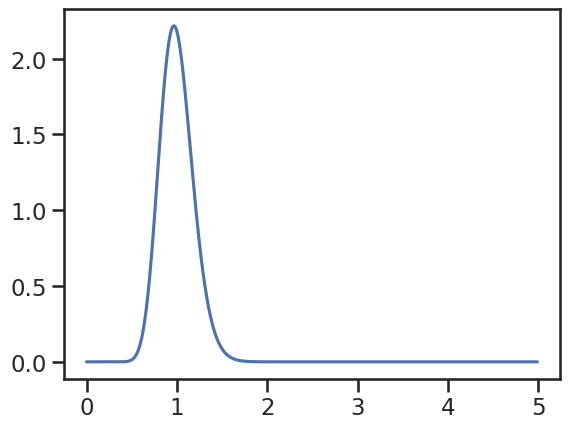
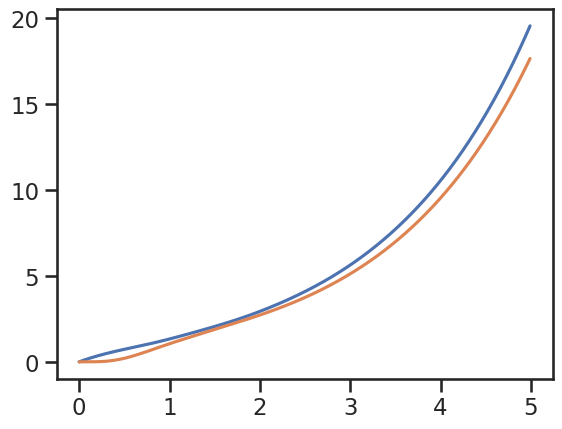

The script that saved these images, in order:
#!/usr/bin/env python2
# -*- coding: utf-8 -*-
"""
Created on Thu Sep 27 17:47:00 2018

[redacted]
include yates proliferation assumption in det model
"""
import numpy as np
from scipy.integrate import odeint
import matplotlib.pyplot as plt
from scipy.special import gamma
from scipy.interpolate import interp1d
import seaborn as sns


#==============================================================================
# choose plotting style and saving path
#==============================================================================
sns.set(context = "talk", style = "ticks")
save_path = "/home/<user>/Documents/tcell_project/figures/"
#==============================================================================
# import parameters
#==============================================================================
# rates
alpha_1 = 1
alpha_2 = 5
beta_1 = float(alpha_1)
beta_2 = float(alpha_2)
rate_birth = 0
rate_death = 1.0

# other params
simulation_time = np.arange(0, 5, 0.01)

alpha_prolif = 10
beta_prolif = 10.

prolif_params = [simulation_time, 
                     alpha_1, 
                     alpha_2, 
                     beta_1, 
                     beta_2, 
                     alpha_prolif,
                     beta_prolif,
                     rate_birth, 
                     rate_death,
                ]

colors = ['tab:blue', 
          'tab:orange', 
          'tab:green', 
          'tab:red', 
          'tab:purple', 
          'tab:brown', 
          'tab:pink', 
          'tab:gray', 
          'tab:olive', 
          'tab:cyan']
#==============================================================================
# functions
#==============================================================================
def gamma_dist(t, alpha, beta):
    """
    regular gamma distrubtion
    """
    if t >= 0:
        return np.exp(-beta*t)*(beta**alpha)*(t**(alpha-1))/gamma(alpha)
    else:
        return 0
    
y = [gamma_dist(t, 30, 30) for t in simulation_time]
fig, ax = plt.subplots()
ax.plot(simulation_time, y)

def th_cell_diff(state, t, alpha_1, alpha_2, beta_1, beta_2, alpha_prolif, beta_prolif, rate_birth, rate_death):
        
    th1 = state[:(alpha_1+alpha_prolif)]
    th2 = state[(alpha_1+alpha_prolif):]
      
    dt_th1 = np.zeros_like(th1)
    dt_th2 = np.zeros_like(th2)
        
    th_states = [th1, th2]
    dt_th_states = [dt_th1, dt_th2]
    rate = [beta_1, beta_2]
    
    p_1 = 1.0
    p_2 = 0
    
    cell_flux = [p_1 * rate_birth, p_2 * rate_birth]
    
    alphas = [alpha_1, alpha_2]
    rate = [beta_1, beta_2]
    ### differential equations depending on the number on intermediary states
    # loop over states of th1 and th2 cells
    for i in range(2):
        th_state = th_states[i]
        dt_state = dt_th_states[i]
        r = rate[i]
        alpha = alphas[i]
        flux = cell_flux[i]
        #print flux
            
    # calculate derivatives
        for j in range(len(th_state)):
            if j == 0:
                dt_state[j] = flux - r * th_state[j]
                
            elif j < alpha:
                dt_state[j] = r * (th_state[j-1] - th_state[j])
                
            elif j == alpha:
                dt_state[j] = 2 * (r * th_state[j-1] + beta_prolif * th_state[-1]) - (rate_death + beta_prolif) * th_state[j]
            
            else:
                assert j > alpha
                dt_state[j] = beta_prolif * (th_state[j-1] - th_state[j])

    # assign new number of naive cells based on the number of present naive cells that were designated th1_0 or th2_0
    #dt_th0 = state[0]    
    # return cell states
    dt_state = np.concatenate([dt_th1, dt_th2])
    
    return dt_state  

def run_model(simulation_time, 
              alpha_1, 
              alpha_2, 
              beta_1, 
              beta_2, 
              alpha_prolif,
              beta_prolif,
              rate_birth, 
              rate_death,
              ):
    """ 
    run ode model with parameters from params file
    needs shape and rate params as input as well as simulation time
    """

    # define initial conditions based on number of intermediary states
    no_of_states = int(alpha_1 + alpha_2 + alpha_prolif + alpha_prolif)
    ini_cond = np.zeros(no_of_states)
    
    initial_cells = 1
    ini_cond[0] = initial_cells
    ini_cond[alpha_1+alpha_prolif] = 1

    
    state = odeint(th_cell_diff, 
                   ini_cond, 
                   simulation_time, 
                   args =(alpha_1, 
                          alpha_2, 
                          beta_1, 
                          beta_2, 
                          alpha_prolif,
                          beta_prolif,
                          rate_birth, 
                          rate_death)
                   )
    
    return state

#==============================================================================
# run time course simulation (proliferation condtitions)
#==============================================================================
state = run_model(*prolif_params)

# get cells from the first generation
th1_cells = state[:, alpha_1:(alpha_1+alpha_prolif)]
th2_cells = state[:, (alpha_1+alpha_prolif+alpha_2):]


th1_all_cells = np.sum(th1_cells, axis = 1)
th2_all_cells = np.sum(th2_cells, axis = 1)

fig, ax = plt.subplots()
ax.plot(simulation_time, th1_all_cells)
ax.plot(simulation_time, th2_all_cells)